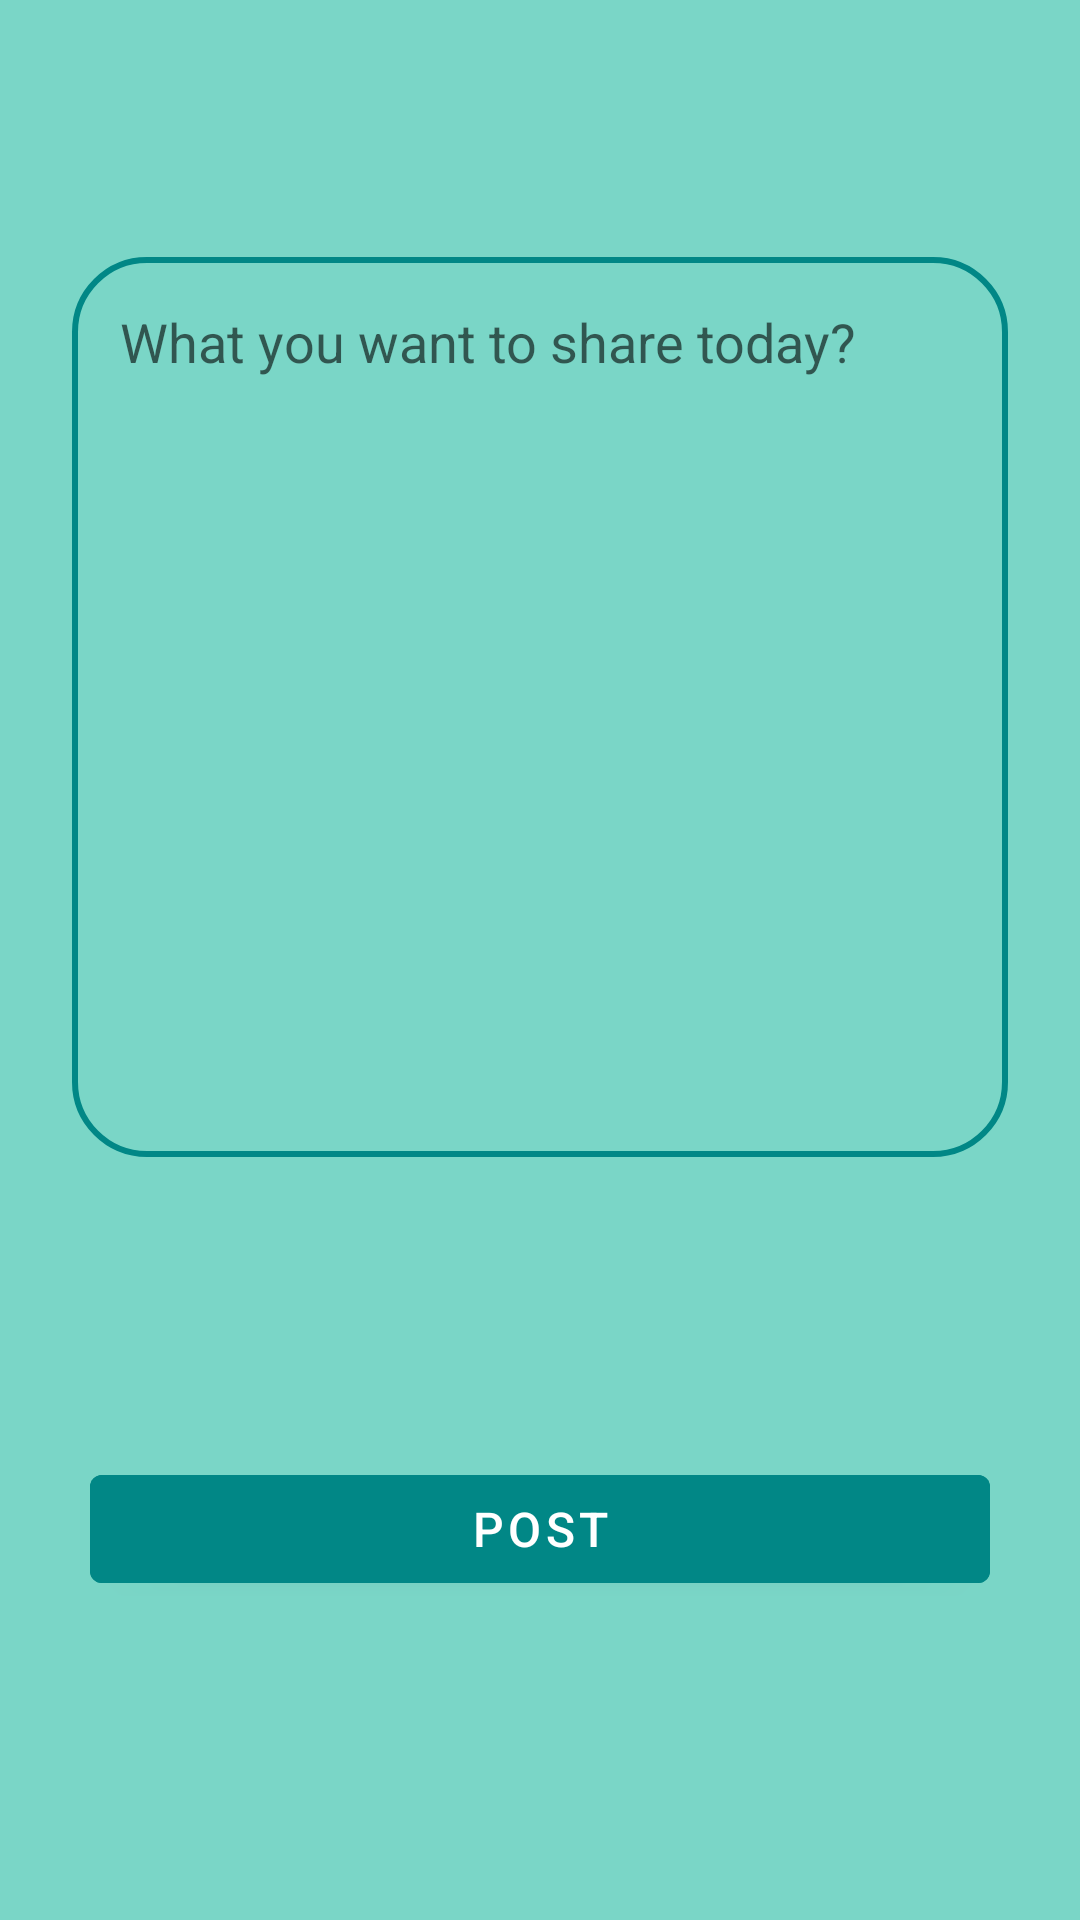

Layout XML and referenced resources for this Android screen:
<!-- AndroidManifest.xml: application theme Theme.StuFor -->
<!-- res/layout/activity_create_post.xml -->
<?xml version="1.0" encoding="utf-8"?>
<androidx.constraintlayout.widget.ConstraintLayout xmlns:android="http://schemas.android.com/apk/res/android"
    xmlns:app="http://schemas.android.com/apk/res-auto"
    xmlns:tools="http://schemas.android.com/tools"
    android:layout_width="match_parent"
    android:layout_height="match_parent"
    android:background="@color/logo_color"
    tools:context=".util.CreatePostActivity">

    <EditText
        android:id="@+id/postContent"
        android:layout_width="match_parent"
        android:layout_height="300dp"
        android:layout_margin="24dp"
        android:background="@drawable/square_border_line"
        android:ems="10"
        android:gravity="start"
        android:hint="What you want to share today?"
        android:inputType="text"
        android:padding="16dp"
        app:layout_constraintBottom_toBottomOf="parent"
        app:layout_constraintEnd_toEndOf="parent"
        app:layout_constraintStart_toStartOf="parent"
        app:layout_constraintTop_toTopOf="parent"
        app:layout_constraintVertical_bias="0.211" />

    <Button
        android:id="@+id/btnPost"
        android:layout_width="300dp"
        android:layout_height="wrap_content"
        android:layout_marginTop="100dp"
        android:backgroundTint="@color/teal_700"
        android:text="Post"
        android:textSize="16sp"
        app:layout_constraintEnd_toEndOf="parent"
        app:layout_constraintStart_toStartOf="parent"
        app:layout_constraintTop_toBottomOf="@+id/postContent" />
</androidx.constraintlayout.widget.ConstraintLayout>
<!-- resources referenced by this layout -->
<resources>
  <color name="logo_color">#7ad6c7</color>
  <color name="teal_700">#FF018786</color>
  <!-- drawable square_border_line (drawable) -->
  <?xml version="1.0" encoding="utf-8"?>
  <shape xmlns:android="http://schemas.android.com/apk/res/android"
      android:shape="rectangle">
  
      <solid android:color="@android:color/transparent" />
      <corners android:radius="24dp" />
      <stroke
          android:width="2dp"
          android:color="@color/teal_700" />
  
  </shape>
  <style name="Theme.StuFor" parent="Theme.MaterialComponents.DayNight.NoActionBar">
          
          <item name="colorPrimary">@color/teal_200</item>
          <item name="colorPrimaryVariant">@color/teal_700</item>
          <item name="colorOnPrimary">@color/white</item>
          
          <item name="colorSecondary">@color/teal_200</item>
          <item name="colorSecondaryVariant">@color/teal_700</item>
          <item name="colorOnSecondary">@color/black</item>
          
          <item name="android:statusBarColor" tools:targetApi="l">?attr/colorPrimaryVariant</item>
          
      </style>
  <color name="teal_200">#FF03DAC5</color>
  <color name="white">#FFFFFFFF</color>
  <color name="black">#FF000000</color>
</resources>
